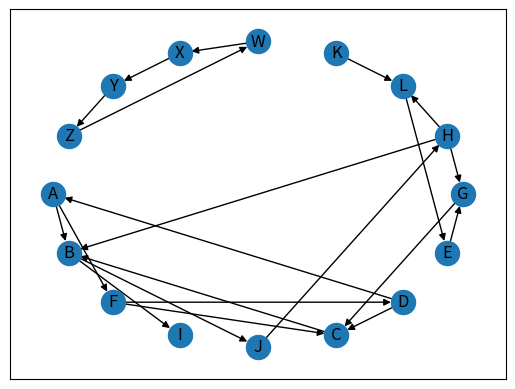
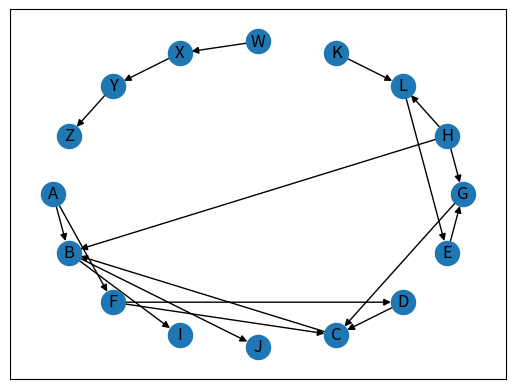

Generate these figures, in order, with matplotlib:
"""
    Implementation of Eades et. al. (1993) minimal feedback arc set:
        see: 
            -   Eades, Peter / Lin, Xuemin / Smyth, W. F., "A Fast and Effective Heuristic for the Feedback Arc Set Problem," 
                in: Information Processing Letters (1993), Vol. 47(6), pp. 319-323.
            -   https://pdfs.semanticscholar.org/c7ed/d9acce96ca357876540e19664eb9d976637f.pdf
            
    By changing the parameter "deltamaximum" to False, you get the mininum delta-score node after the removal of sinks and sources
    as suggested by Tintelnot et. al. (2018):
        see:
            -   Tintelnot, Felix / Kikkawa, Ken / Mogstad, Magne / Dhyne, Emmanuel, "Trade and Domestic Production Networks",
                Cambridge 2018, p. 30f., Appendix E.
            -   http://felix-tintelnot.wdfiles.com/local--files/research/TKMD_draft.pdf
            -   whole Appendix: https://www.nber.org/data-appendix/w25120/w25120.appendix.pdf
"""

import networkx as nx
import matplotlib.pyplot as plt
from collections import deque

##############
# Helper functions
#############

def degrees(G):
    """Collects the in- and out-degrees of all nodes of a DiGraph in a dictionary.
    
    Args:
        G (DiGraph): A DiGraph-Object of networkx.
    Example:
        >>> print(degrees(G))
        {'A': [1, 2], 'B': [3, 2], 'C': [3, 1], 'D': [1, 2]}
    Returns:
        Dictionary of nodes with the in- and out-degrees of the nodes as values stored in a list.
    """
    degrees = {}
    for node in G.nodes():
        degrees[node] = [G.in_degree(node), G.out_degree(node)]
    return degrees

def deltadegrees(G, deltamaximum=True):
    """Collects the DeltaDegree of every node of a DiGraph in a dictionary.
        The DeltaDegree as in Eades paper "δ(u)" is computed by subtracting the in-degree from the out-degree of a node (DeltaMaximum).
        The DeltaDegree as in Tintelnots paper "δ(u)" is computed by subtracting the out-degree from the in-degree of a node (DeltaMinimum).
        
    Args:
        G (DiGraph): A DiGraph-Object of networkx.
        deltamaximum (bool): If True, the deltamaximum is computed, else the deltaminimum.
    Example:
        >>> print(deltadegrees(G)
        {'A': -1, 'B': 1, ''C': 2, 'D': -1})
    Returns:
        Dictionary of nodes with the DeltaDegree of each node as value.
    """
    delta_degrees = {}
    for node in G.nodes():
        if deltamaximum:
            delta_degrees[node] = G.out_degree[node] - G.in_degree[node]
        else:
            delta_degrees[node] = G.in_degree[node] - G.out_degree[node] 
    return delta_degrees


def gen_vertex2D(n_nodes, graph_nodes, degrees, delta_degrees):
    """Generate a two-dimensional array (= list), called vertex2Dlist, where the sources are inside the first nested list and the 
        sinkes are in the last nested list while the other nodes are sorted based on their DeltaDegree in one of the other lists.
        A node with a low DeltaDegree will be sorted nearby the beginning of the array and a node with a high DeltaDegree will be
        sorted nearby the end of the array (see the "bucket"-graphic in: Tintelnot (2018), Appendix E, p. 29).
    
    Args:
        n_nodes (int): Number of nodes of a DiGraph.
        graph_nodes (NodeView): A NodeView of all nodes of a DiGraph.
        degrees (dict): A Dictionary of all in- and out-degrees of every node of a DiGraph.
        delta_degrees (dict): A Dictionary of the DeltaDegree of every node of a DiGraph.
    Example:
        >>> print(gen_vertex2D(G.number_of_nodes(), G.nodes(), degrees(G), deltadegrees(G))
        [['A'], [], [], ['B'], ['C'], ['D'], [], [], ['E']]
    Returns:
        Vertex2Dlist (two-dimensional array) with the nodes sorted by sources to sinks while the the non-sink and non-sources nodes 
        are sorted by their DeltaDegree.
    """
    #generate an empty two-dimensional array by the formula 2n-1 in Tintelnots paper (see: Tintelnot (2018), Appendix E, p. 28)
    vertex2Dlist = [[] for node in range((2 * n_nodes) - 1)]
    
    #if the DiGraph only consists of one node, the node will be treated as source
    if len(graph_nodes) == 1:
        for node in graph_nodes:
            vertex2Dlist[0].append(node)
    else:
        for node in graph_nodes:
            #check if node is a source
            if degrees[node][0] == 0 and degrees[node][1] > 0: 
                vertex2Dlist[0].append(node)
            #check if node is a sink
            elif degrees[node][1] == 0 and degrees[node][0] > 0:
                vertex2Dlist[-1].append(node)
            #if node is neither a source nor a sink, add the nodes to the sequence:
            # - nodes with a lower deltadegree more to the "left" (nearby to source)
            # - nodes with a higher deltadegree more to the "right" (nearby to sink)
            else:
                delta_degree = delta_degrees[node]
                vertex2Dlist[(n_nodes-1) + delta_degree].append(node)
    return vertex2Dlist


#############
# EADES GREEDY ALGORITHM
#############

def eades_GR(vertex2Dlist, G, deltamaximum=True):
    """Implementation of Eades greedy algorithm "GR" which computes a "good" Vertex Sequence (type = deque) which induces a feedback arc set
        consisting of all the leftward edges (see: Eades (1993), p. 320)
    
        Args:
            vertex2Dlist (list): two-dimensional array (= lists) with sorted nodes based on their DeltaDegree or their sink or source feature.
            G (DiGraph): A Directed Graph (networkx DiGraph) with cycles.
            deltamaximum (bool): If True, the deltamaximum is computed, else the deltaminimum.
        Example:
            >>> eades_GR(vertex2Dlist, G)
            deque(['A', 'B', 'D', 'C', 'E'])
        Returns:
            Sorted, "good" Vertex Sequence (type = deque) as described by Eades (see: Eades (1993), p. 320) which induces a feedback arc set 
            consisting of all the leftward edges.
    """
    
    G = G.copy()
    s1 = deque() #left part of the Vertex Sequence
    s2 = deque() #right part of the Vertex Sequence
    n_nodes = G.number_of_nodes() #static number of Graph nodes
    removed_nodes = []
    
    while len(removed_nodes) < n_nodes:
        
        #access the end of the vertex2Dlist where the sinks are stored and added to the right part of the vertexsequence
        try:
            while vertex2Dlist[-1]:
                if vertex2Dlist[-1]:
                    try:
                        sink = vertex2Dlist[-1][0]
                        s2.appendleft(sink)
                        G.remove_node(sink)
                        removed_nodes.append(sink)
                        vertex2Dlist[-1].pop(0)
                        vertex2Dlist = gen_vertex2D(n_nodes, G.nodes(), degrees(G), deltadegrees(G, deltamaximum))
                    except KeyError:
                        break
        except IndexError:
            pass

        #access the beginning of the vertex2Dlist where the sources are stored and added to the left part of the vertexsequence
        try:  
            while vertex2Dlist[0]:
                if vertex2Dlist[0]:
                    try:
                        source = vertex2Dlist[0][0] 
                        s1.append(source)
                        G.remove_node(source)
                        removed_nodes.append(source)
                        vertex2Dlist[0].pop(0)
                        vertex2Dlist = gen_vertex2D(n_nodes, G.nodes(), degrees(G), deltadegrees(G, deltamaximum))
                    except KeyError:
                        break
        except IndexError:
            pass
        
        #choose a vertex for which the delta_degree is maximum (minimum)
        if len(removed_nodes) < n_nodes:
            delta_degrees = deltadegrees(G, deltamaximum)
            
            if deltamaximum:
                delta_degree_node = max(delta_degrees, key=delta_degrees.get)
            else:
                delta_degree_node = min(delta_degrees, key=delta_degrees.get)
            s1.append(delta_degree_node)
            G.remove_node(delta_degree_node)
            removed_nodes.append(delta_degree_node)
          
        vertex2Dlist = gen_vertex2D(n_nodes, G.nodes(), degrees(G), deltadegrees(G, deltamaximum))

  
    return s1+s2

########
# Building graph from vertex2Dlist
########

def gen_FAS(vertexsequence, G):
    """Computing a Feedback Arc Set (FAS) out of a "good" Vertex Sequence using a modified Depth-First-Search (DFS). For DFS of Connected Compontens see: 
        Mann, Edd, "Depth-First Search and Breadth-First Search in Python", https://eddmann.com/posts/depth-first-search-and-breadth-first-search-in-python/
        (last accessed on 12th February 2019)).
    
        Args:
            vertexsequence (deque): "Good" Vertex Sequence as described by Eades (see: Eades (1993), p. 320).
            G (DiGraph): A Directed Graph (networkx DiGraph) with cycles.
        Example:
            >>> gen_FAS(vertexsequence, G.copy())
            {('D', 'A', 1.0), ('Z', 'W', 1.0), ('J', 'H', 1.0)}
        Returns:
            Set of edges which represents the Feedback Arc Set (FAS).
    """
    
    #label each node from the left to the right with their position inside the Vertex Sequence
    node_positions = {node: idx for idx, node in enumerate(vertexsequence)}
    
    #set of starting nodes for every component of G
    startingnodes = set((component.pop() for component in nx.connected_components(G.to_undirected())))
    visited = set([vertexsequence[0]])
    
    #feedback arc set
    fas = []
  
    for startnode in startingnodes:
        stack = deque([startnode])
        while stack:
            current_node = stack.pop()
            
            #reversed in-edges
            in_edges = [(x,y) for y,x in G.in_edges(current_node)]
            edges = list(G.out_edges(current_node)) + in_edges
            for (x, y) in edges:
                #check if edge is a backward edge based on the node_positions
                if node_positions[y] < node_positions[current_node]:
                    try:
                        if (current_node, y, G[current_node][y]["weight"]) not in fas:
                            fas.append((current_node, y, G[current_node][y]["weight"]))
                    except KeyError:
                        pass
                #add the visited node to the visited-set
                if y not in visited:
                    stack.append(y)
                    visited.add(y)
    
    return set(fas)


def eades_FAS(G, deltamaximum):
    """
    Args:
        G (DiGraph): A DiGraph-Object of networkx with cycles.
        deltamaximum (bool): If True, the deltamaximum is computed, else the deltaminimum.
    Example:
        >>> fas = eades_FAS(G, True)
        {('D', 'A', 1.0), ('Z', 'W', 1.0), ('J', 'H', 1.0)}
    Returns:
        Set of edges which can be removed from a graph to make it acyclic (Feedback Arc Set (FAS)).
    """
    n_nodes = G.number_of_nodes()
    
    if n_nodes != 0:
        graph_nodes = G.nodes()
        node_degrees =  degrees(G)
        delta_degrees = deltadegrees(G, deltamaximum)
        vertex2Dlist = gen_vertex2D(n_nodes, graph_nodes, node_degrees, delta_degrees)
        vertexsequence = eades_GR(vertex2Dlist, G, deltamaximum)
        fas = gen_FAS(vertexsequence, G.copy())
    
    return fas


#%%
#####
# Creating Graph
#####
    
if __name__ == '__main__':

    G = nx.DiGraph()
    #first component of G
    G.add_edge("A", "B", weight=1.0)
    G.add_edge("A", "F", weight=1.0)
    G.add_edge("B", "I", weight=1.0)
    G.add_edge("B", "J", weight=1.0)
    G.add_edge("C", "B", weight=1.0)
    G.add_edge("D", "A", weight=1.0)
    G.add_edge("D", "C", weight=1.0)
    G.add_edge("E", "G", weight=1.0)
    G.add_edge("F", "C", weight=1.0)
    G.add_edge("F", "D", weight=1.0)
    G.add_edge("G", "C", weight=1.0)
    G.add_edge("H", "B", weight=1.0)
    G.add_edge("H", "G", weight=1.0)
    G.add_edge("H", "L", weight=1.0)
    G.add_edge("J", "H", weight=1.0)
    G.add_edge("L", "E", weight=1.0)
    G.add_edge("K", "L", weight=1.0)
    
    #second component of G
    G.add_edge("W", "X", weight=1.0)
    G.add_edge("X", "Y", weight=1.0)
    G.add_edge("Y", "Z", weight=1.0)
    G.add_edge("Z", "W", weight=1.0)

    pos = nx.shell_layout(G)
    nx.draw_networkx_nodes(G, pos)
    nx.draw_networkx_labels(G, pos)
    nx.draw_networkx_edges(G, pos)
    plt.show()
    

    if nx.is_directed_acyclic_graph(G) == False:
        print("The graph contains cycles.")
    else:
       print("The graph contains no cycles.")
    fas = eades_FAS(G, True)
    print("\nThese are the edges from the Feedback Arc Set, which will be removed from the graph: " + str(fas) + "\n")
    G.remove_edges_from(fas)
    pos = nx.shell_layout(G)
    nx.draw_networkx_nodes(G, pos)
    nx.draw_networkx_labels(G, pos)
    nx.draw_networkx_edges(G, pos)
    plt.show()
    if nx.is_directed_acyclic_graph(G) == False:
        print("The graph still contains cycles")
    else:
       print("The graph doesn't contain any cycles. It is now acyclic.")
    
    
    
    
    
    
    
